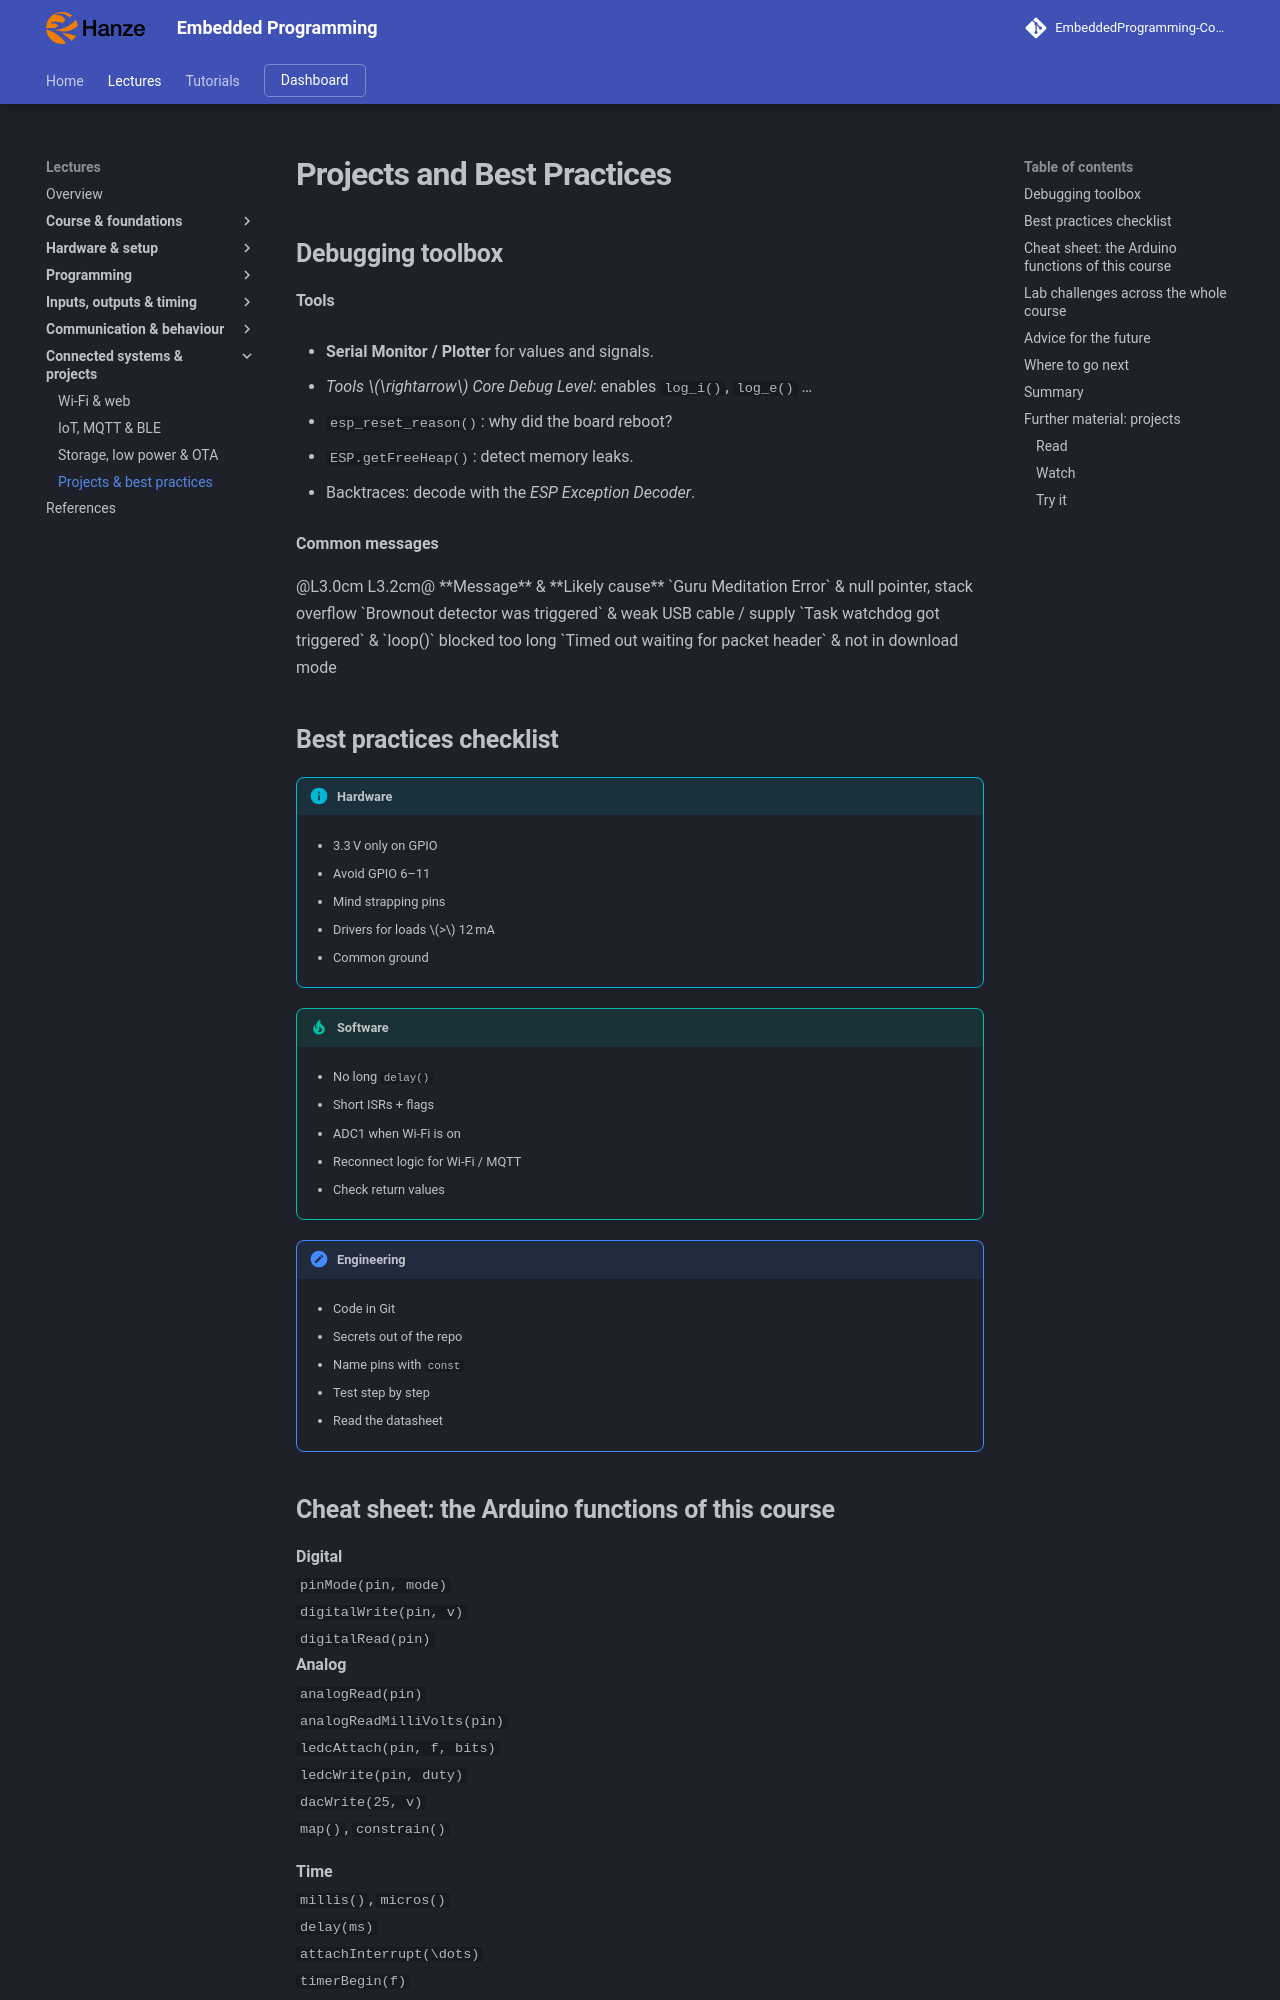

repository: costawess/EmbeddedProgramming-Course · page: lectures/projects-best-practices/index.html · generator: mkdocs

---
title: "Projects and Best Practices"
---

# Projects and Best Practices

## Debugging toolbox

**Tools**

- **Serial Monitor / Plotter** for values and signals.

- *Tools $\rightarrow$ Core Debug Level*: enables `log_i()`, `log_e()` …

- `esp_reset_reason()`: why did the board reboot?

- `ESP.getFreeHeap()`: detect memory leaks.

- Backtraces: decode with the *ESP Exception Decoder*.

**Common messages**  

<div class="tabular">

@L3.0cm L3.2cm@ **Message** & **Likely cause**  
`Guru Meditation Error` & null pointer, stack overflow  
`Brownout detector was triggered` & weak USB cable / supply  
`Task watchdog got triggered` & `loop()` blocked too long  
`Timed out waiting for packet header` & not in download mode  

</div>

## Best practices checklist

!!! info "Hardware"
    
    - 3.3 V only on GPIO
    
    - Avoid GPIO 6–11
    
    - Mind strapping pins
    
    - Drivers for loads $>$ 12 mA
    
    - Common ground


!!! tip "Software"
    
    - No long `delay()`
    
    - Short ISRs + flags
    
    - ADC1 when Wi-Fi is on
    
    - Reconnect logic for Wi-Fi / MQTT
    
    - Check return values


!!! note "Engineering"
    
    - Code in Git
    
    - Secrets out of the repo
    
    - Name pins with `const`
    
    - Test step by step
    
    - Read the datasheet
